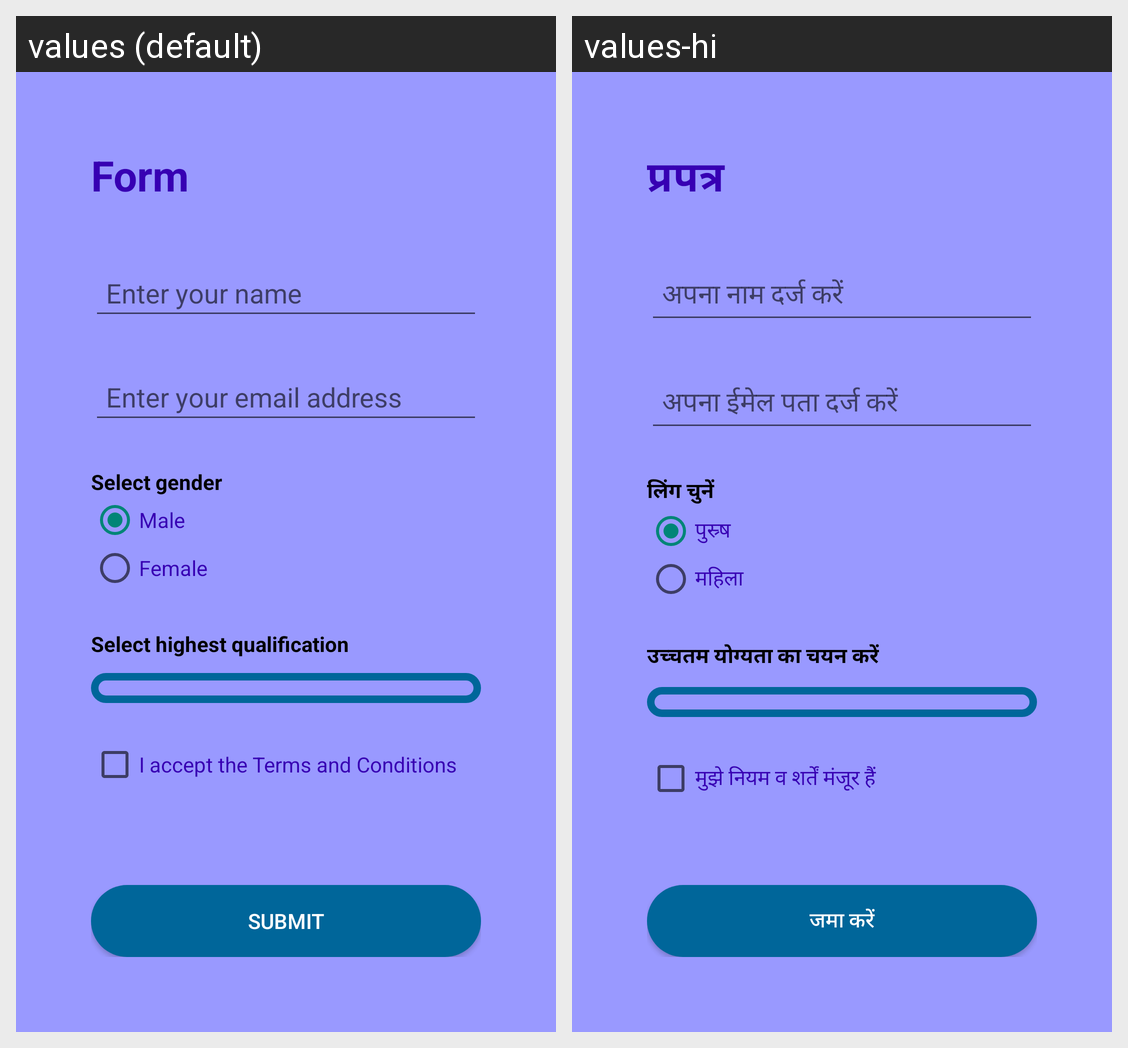

Translations of the strings shown on this Android screen, per locale in the grid:
Android screen res/layout/activity_main.xml rendered under 2 locales, left to right: values (default), values-hi. Device: Nexus 5 (rendered at 1080×1920; each locale shown at half size, 540×960, under a caption strip naming it); theme Theme.AppCompat.Light.DarkActionBar.
Strings drawn on this screen, with the default value and each locale's value (text and hints the layout hard-codes, and strings that could not be matched under every locale, appear in the picture but are not listed):

title
  values: Form
  values-hi: प्रपत्र

name_hint
  values: Enter your name
  values-hi: अपना नाम दर्ज करें

email_hint
  values: Enter your email address
  values-hi: अपना ईमेल पता दर्ज करें

select_gender
  values: Select gender
  values-hi: लिंग चुनें

gender_male
  values: Male
  values-hi: पुस्र्ष

gender_female
  values: Female
  values-hi: महिला

select_highest_qual
  values: Select highest qualification
  values-hi: उच्चतम योग्यता का चयन करें

submit
  values: Submit
  values-hi: जमा करें

tnc
  values: I accept the Terms and Conditions
  values-hi: मुझे नियम व शर्तें मंजूर हैं
